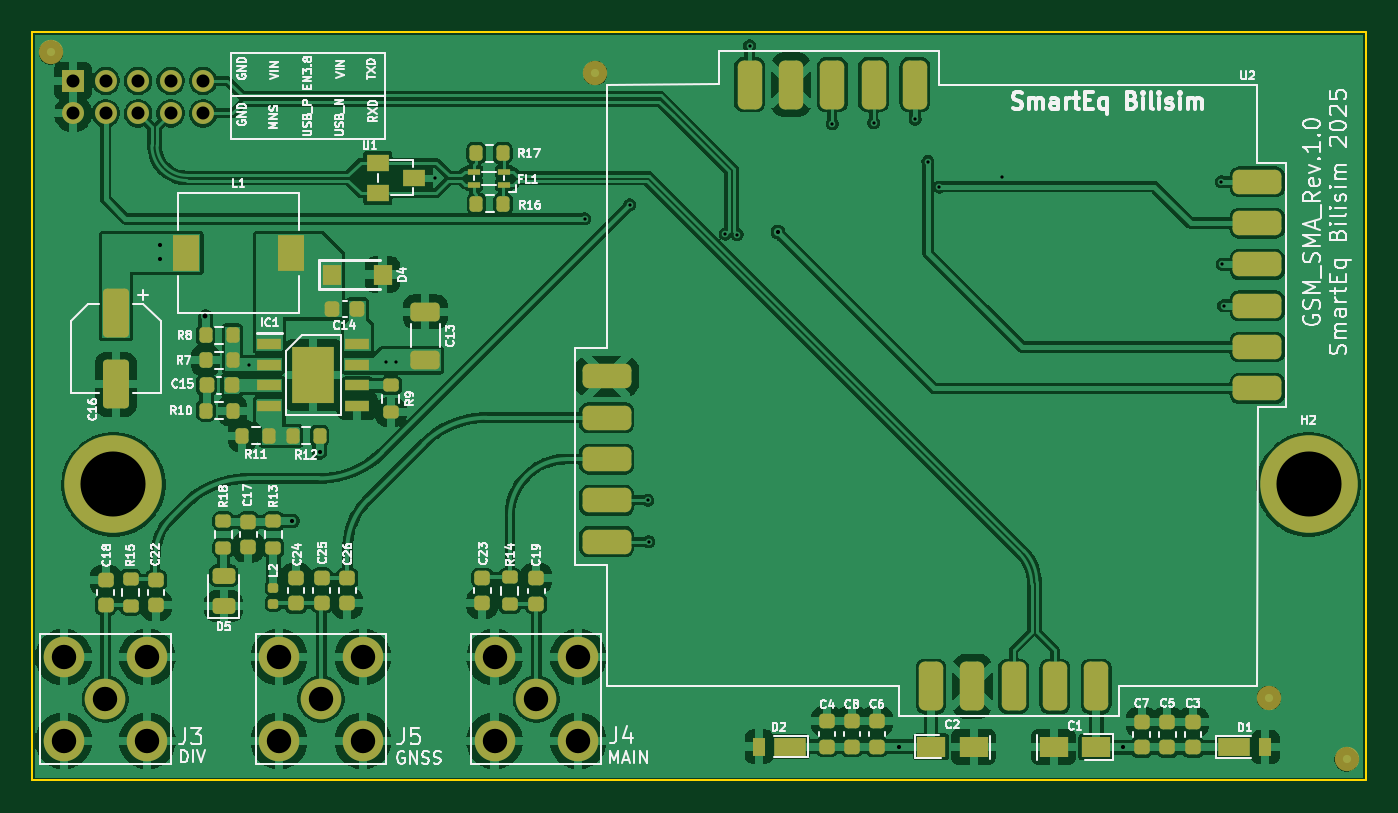
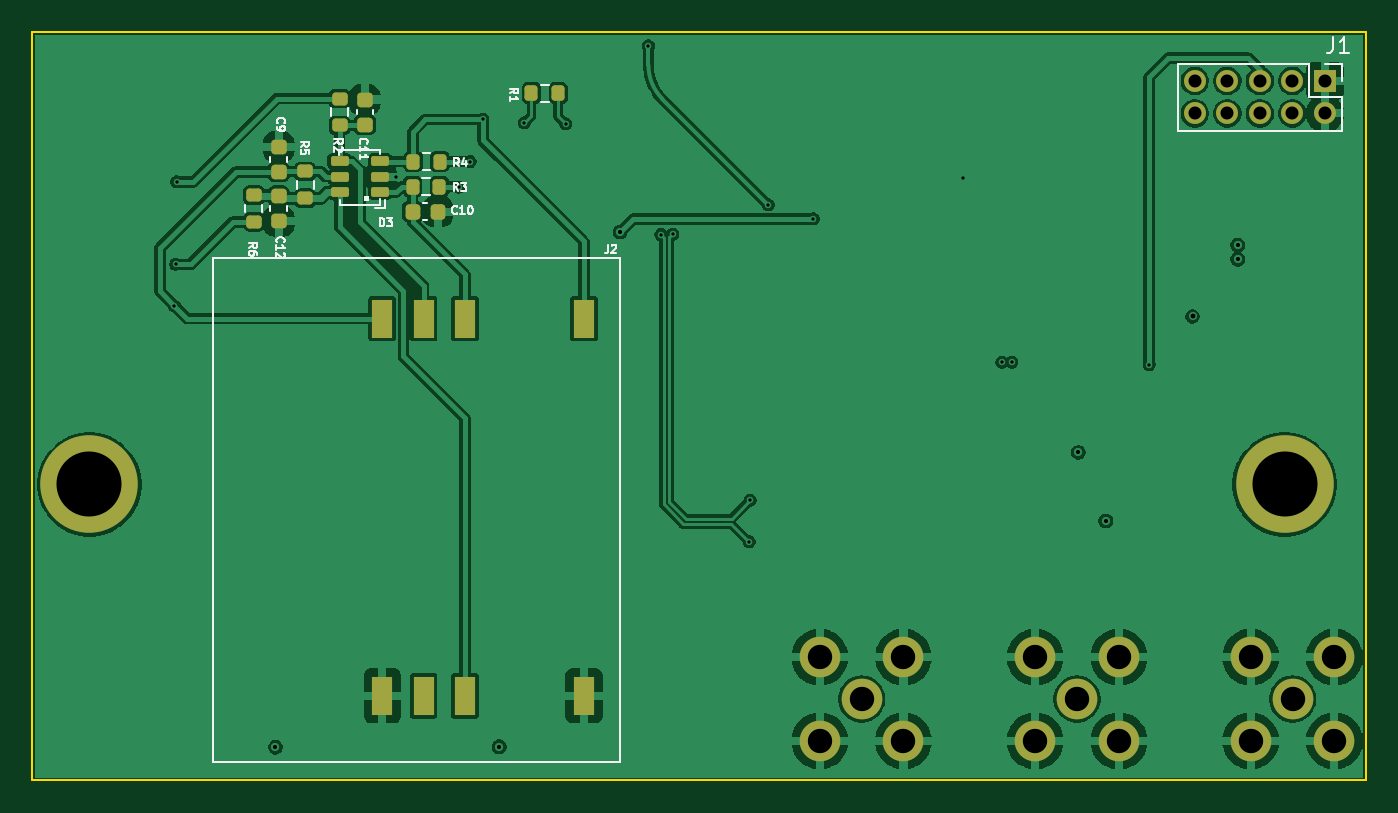
Circuit board: 11 layer files. Board 82.0 x 46.0 mm.
- bottom_copper: GSM_SMA_V1-B_Cu.gbl (132862 bytes)
- bottom_mask: GSM_SMA_V1-B_Mask.gbs (4765 bytes)
- paste: GSM_SMA_V1-B_Paste.gbp (2818 bytes)
- bottom_silk: GSM_SMA_V1-B_Silkscreen.gbo (24414 bytes)
- outline: GSM_SMA_V1-Edge_Cuts.gm1 (651 bytes)
- top_copper: GSM_SMA_V1-F_Cu.gtl (221660 bytes)
- top_mask: GSM_SMA_V1-F_Mask.gts (7807 bytes)
- paste: GSM_SMA_V1-F_Paste.gtp (5715 bytes)
- top_silk: GSM_SMA_V1-F_Silkscreen.gto (118450 bytes)
- drill: GSM_SMA_V1.0-NPTH.drl (364 bytes)
- drill: GSM_SMA_V1.0-PTH.drl (1358 bytes)

=== bottom_copper: GSM_SMA_V1-B_Cu.gbl (132862 bytes, source omitted) ===
=== bottom_mask: GSM_SMA_V1-B_Mask.gbs (4765 bytes, source withheld) ===
=== paste: GSM_SMA_V1-B_Paste.gbp (2818 bytes, source withheld) ===
=== bottom_silk: GSM_SMA_V1-B_Silkscreen.gbo (24414 bytes, source omitted) ===
=== outline: GSM_SMA_V1-Edge_Cuts.gm1 ===
G04 #@! TF.GenerationSoftware,KiCad,Pcbnew,9.0.0*
G04 #@! TF.CreationDate,2025-09-02T13:29:40+03:00*
G04 #@! TF.ProjectId,GSM_SMA_V1.0,47534d5f-534d-4415-9f56-312e302e6b69,rev?*
G04 #@! TF.SameCoordinates,Original*
G04 #@! TF.FileFunction,Profile,NP*
%FSLAX46Y46*%
G04 Gerber Fmt 4.6, Leading zero omitted, Abs format (unit mm)*
G04 Created by KiCad (PCBNEW 9.0.0) date 2025-09-02 13:29:40*
%MOMM*%
%LPD*%
G01*
G04 APERTURE LIST*
G04 #@! TA.AperFunction,Profile*
%ADD10C,0.100000*%
G04 #@! TD*
G04 APERTURE END LIST*
D10*
X75140000Y-75690000D02*
X157140000Y-75690000D01*
X157140000Y-121690000D01*
X75140000Y-121690000D01*
X75140000Y-75690000D01*
M02*

=== top_copper: GSM_SMA_V1-F_Cu.gtl (221660 bytes, source omitted) ===
=== top_mask: GSM_SMA_V1-F_Mask.gts (7807 bytes, source omitted) ===
=== paste: GSM_SMA_V1-F_Paste.gtp ===
G04 #@! TF.GenerationSoftware,KiCad,Pcbnew,9.0.0*
G04 #@! TF.CreationDate,2025-09-02T13:29:40+03:00*
G04 #@! TF.ProjectId,GSM_SMA_V1.0,47534d5f-534d-4415-9f56-312e302e6b69,rev?*
G04 #@! TF.SameCoordinates,Original*
G04 #@! TF.FileFunction,Paste,Top*
G04 #@! TF.FilePolarity,Positive*
%FSLAX46Y46*%
G04 Gerber Fmt 4.6, Leading zero omitted, Abs format (unit mm)*
G04 Created by KiCad (PCBNEW 9.0.0) date 2025-09-02 13:29:40*
%MOMM*%
%LPD*%
G01*
G04 APERTURE LIST*
G04 Aperture macros list*
%AMRoundRect*
0 Rectangle with rounded corners*
0 $1 Rounding radius*
0 $2 $3 $4 $5 $6 $7 $8 $9 X,Y pos of 4 corners*
0 Add a 4 corners polygon primitive as box body*
4,1,4,$2,$3,$4,$5,$6,$7,$8,$9,$2,$3,0*
0 Add four circle primitives for the rounded corners*
1,1,$1+$1,$2,$3*
1,1,$1+$1,$4,$5*
1,1,$1+$1,$6,$7*
1,1,$1+$1,$8,$9*
0 Add four rect primitives between the rounded corners*
20,1,$1+$1,$2,$3,$4,$5,0*
20,1,$1+$1,$4,$5,$6,$7,0*
20,1,$1+$1,$6,$7,$8,$9,0*
20,1,$1+$1,$8,$9,$2,$3,0*%
G04 Aperture macros list end*
%ADD10RoundRect,0.225000X0.250000X-0.225000X0.250000X0.225000X-0.250000X0.225000X-0.250000X-0.225000X0*%
%ADD11RoundRect,0.225000X-0.250000X0.225000X-0.250000X-0.225000X0.250000X-0.225000X0.250000X0.225000X0*%
%ADD12RoundRect,0.225000X0.225000X0.250000X-0.225000X0.250000X-0.225000X-0.250000X0.225000X-0.250000X0*%
%ADD13R,1.400000X1.000000*%
%ADD14RoundRect,0.200000X-0.200000X-0.275000X0.200000X-0.275000X0.200000X0.275000X-0.200000X0.275000X0*%
%ADD15R,1.600000X2.200000*%
%ADD16RoundRect,0.200000X0.275000X-0.200000X0.275000X0.200000X-0.275000X0.200000X-0.275000X-0.200000X0*%
%ADD17R,1.120000X1.220000*%
%ADD18R,2.000000X1.100000*%
%ADD19R,0.800000X1.100000*%
%ADD20R,0.750000X0.400000*%
%ADD21RoundRect,0.250000X0.650000X-0.325000X0.650000X0.325000X-0.650000X0.325000X-0.650000X-0.325000X0*%
%ADD22R,1.800000X1.230000*%
%ADD23RoundRect,0.200000X0.200000X0.275000X-0.200000X0.275000X-0.200000X-0.275000X0.200000X-0.275000X0*%
%ADD24RoundRect,0.250000X-0.550000X1.250000X-0.550000X-1.250000X0.550000X-1.250000X0.550000X1.250000X0*%
%ADD25RoundRect,0.375000X1.125000X0.375000X-1.125000X0.375000X-1.125000X-0.375000X1.125000X-0.375000X0*%
%ADD26RoundRect,0.375000X-0.375000X1.125000X-0.375000X-1.125000X0.375000X-1.125000X0.375000X1.125000X0*%
%ADD27RoundRect,0.200000X-0.275000X0.200000X-0.275000X-0.200000X0.275000X-0.200000X0.275000X0.200000X0*%
%ADD28RoundRect,0.147500X-0.172500X0.147500X-0.172500X-0.147500X0.172500X-0.147500X0.172500X0.147500X0*%
%ADD29R,1.525000X0.700000*%
%ADD30R,2.560000X3.450000*%
%ADD31RoundRect,0.243750X0.456250X-0.243750X0.456250X0.243750X-0.456250X0.243750X-0.456250X-0.243750X0*%
G04 APERTURE END LIST*
D10*
X144950000Y-119650000D03*
X144950000Y-118100000D03*
D11*
X91360000Y-109255000D03*
X91360000Y-110805000D03*
D12*
X95135000Y-92700000D03*
X93585000Y-92700000D03*
D10*
X127080000Y-119615000D03*
X127080000Y-118065000D03*
D13*
X96390000Y-83691500D03*
X96390000Y-85591500D03*
X98590000Y-84641500D03*
D12*
X87405000Y-97390000D03*
X85855000Y-97390000D03*
D14*
X85805000Y-94320000D03*
X87455000Y-94320000D03*
D15*
X91020000Y-89250000D03*
X84620000Y-89250000D03*
D16*
X104510000Y-110855000D03*
X104510000Y-109205000D03*
D17*
X93580000Y-90580000D03*
X96680000Y-90580000D03*
D18*
X149070000Y-119655000D03*
D19*
X150970000Y-119655000D03*
D11*
X106130000Y-109265000D03*
X106130000Y-110815000D03*
D20*
X104150453Y-85050055D03*
X104150453Y-84250055D03*
X102300453Y-84250055D03*
X102300453Y-85050055D03*
D16*
X81180000Y-110955000D03*
X81180000Y-109305000D03*
D10*
X125540000Y-119615000D03*
X125540000Y-118065000D03*
D11*
X94510000Y-109255000D03*
X94510000Y-110805000D03*
D18*
X121740000Y-119610000D03*
D19*
X119840000Y-119610000D03*
D10*
X124010000Y-119610000D03*
X124010000Y-118060000D03*
D11*
X79650000Y-109365000D03*
X79650000Y-110915000D03*
D21*
X99310000Y-95825000D03*
X99310000Y-92875000D03*
D10*
X92940000Y-110785000D03*
X92940000Y-109235000D03*
D22*
X130410000Y-119620000D03*
X133030000Y-119620000D03*
D10*
X143360000Y-119650000D03*
X143360000Y-118100000D03*
D23*
X89705000Y-100510000D03*
X88055000Y-100510000D03*
D24*
X80280000Y-92930000D03*
X80280000Y-97330000D03*
D25*
X110470000Y-107010000D03*
X110470000Y-104470000D03*
X110470000Y-101930000D03*
X110470000Y-99390000D03*
X110470000Y-96850000D03*
D26*
X119260000Y-78900000D03*
X121800000Y-78900000D03*
X124340000Y-78900000D03*
X126880000Y-78900000D03*
X129420000Y-78900000D03*
D25*
X150480000Y-84880000D03*
X150480000Y-87420000D03*
X150480000Y-89960000D03*
X150480000Y-92500000D03*
X150480000Y-95040000D03*
X150480000Y-97580000D03*
D26*
X140570000Y-115900000D03*
X138030000Y-115900000D03*
X135490000Y-115900000D03*
X132950000Y-115900000D03*
X130410000Y-115900000D03*
D11*
X82740000Y-109370000D03*
X82740000Y-110920000D03*
D14*
X85815000Y-98950000D03*
X87465000Y-98950000D03*
X102428933Y-83109673D03*
X104078933Y-83109673D03*
D23*
X87455000Y-95850000D03*
X85805000Y-95850000D03*
D27*
X97192000Y-97390000D03*
X97192000Y-99040000D03*
D11*
X102810000Y-109255000D03*
X102810000Y-110805000D03*
D28*
X89970000Y-109845000D03*
X89970000Y-110815000D03*
D29*
X89708000Y-94855000D03*
X89708000Y-96125000D03*
X89708000Y-97395000D03*
X89708000Y-98665000D03*
X95132000Y-98665000D03*
X95132000Y-97395000D03*
X95132000Y-96125000D03*
X95132000Y-94855000D03*
D30*
X92420000Y-96760000D03*
D31*
X86910000Y-110977500D03*
X86910000Y-109102500D03*
D22*
X140570000Y-119650000D03*
X137950000Y-119650000D03*
D23*
X104100000Y-86240000D03*
X102450000Y-86240000D03*
D16*
X86890000Y-107395000D03*
X86890000Y-105745000D03*
D27*
X89970000Y-105745000D03*
X89970000Y-107395000D03*
D10*
X146530000Y-119650000D03*
X146530000Y-118100000D03*
D14*
X91155000Y-100510000D03*
X92805000Y-100510000D03*
D11*
X88430000Y-105795000D03*
X88430000Y-107345000D03*
M02*

=== top_silk: GSM_SMA_V1-F_Silkscreen.gto (118450 bytes, source omitted) ===
=== drill: GSM_SMA_V1.0-NPTH.drl ===
M48
; DRILL file {KiCad 9.0.0} date 2025-09-02T13:29:44+0300
; FORMAT={-:-/ absolute / metric / decimal}
; #@! TF.CreationDate,2025-09-02T13:29:44+03:00
; #@! TF.GenerationSoftware,Kicad,Pcbnew,9.0.0
; #@! TF.FileFunction,NonPlated,1,4,NPTH
FMAT,2
METRIC
; #@! TA.AperFunction,NonPlated,NPTH,ComponentDrill
T1C4.000
%
G90
G05
T1
X80.13Y-103.49
X153.63Y-103.49
M30

=== drill: GSM_SMA_V1.0-PTH.drl ===
M48
; DRILL file {KiCad 9.0.0} date 2025-09-02T13:29:44+0300
; FORMAT={-:-/ absolute / metric / decimal}
; #@! TF.CreationDate,2025-09-02T13:29:44+03:00
; #@! TF.GenerationSoftware,Kicad,Pcbnew,9.0.0
; #@! TF.FileFunction,Plated,1,4,PTH
FMAT,2
METRIC
; #@! TA.AperFunction,Plated,PTH,ViaDrill
T1C0.200
; #@! TA.AperFunction,Plated,PTH,ViaDrill
T2C0.254
; #@! TA.AperFunction,Plated,PTH,ViaDrill
T3C0.300
; #@! TA.AperFunction,Plated,PTH,ComponentDrill
T4C0.800
; #@! TA.AperFunction,Plated,PTH,ComponentDrill
T5C1.500
%
G90
G05
T1
X88.46Y-96.12
X96.91Y-95.97
X97.52Y-95.98
X99.91Y-84.64
X109.11Y-87.15
X111.875Y-86.295
X112.99Y-104.47
X113.06Y-107.01
X117.77Y-88.09
X118.49Y-88.12
X119.25Y-76.51
X124.34Y-81.31
X126.88Y-81.25
X129.43Y-81.04
X130.22Y-83.63
X130.91Y-85.2
X134.77Y-84.57
X148.27Y-84.88
X148.33Y-89.96
X148.4Y-92.5
T2
X83.0Y-88.77
X83.01Y-89.64
X91.12Y-105.74
X92.81Y-101.52
X120.995Y-87.965
X128.43Y-119.62
X142.19Y-119.65
T3
X85.79Y-93.16
T4
X77.65Y-78.67
X77.65Y-80.67
X79.65Y-78.67
X79.65Y-80.67
X81.65Y-78.67
X81.65Y-80.67
X83.65Y-78.67
X83.65Y-80.67
X85.65Y-78.67
X85.65Y-80.67
T5
X77.065Y-114.115
X77.065Y-119.265
X79.64Y-116.69
X82.215Y-114.115
X82.215Y-119.265
X90.315Y-114.115
X90.315Y-119.265
X92.89Y-116.69
X95.465Y-114.115
X95.465Y-119.265
X103.565Y-114.115
X103.565Y-119.265
X106.14Y-116.69
X108.715Y-114.115
X108.715Y-119.265
M30

